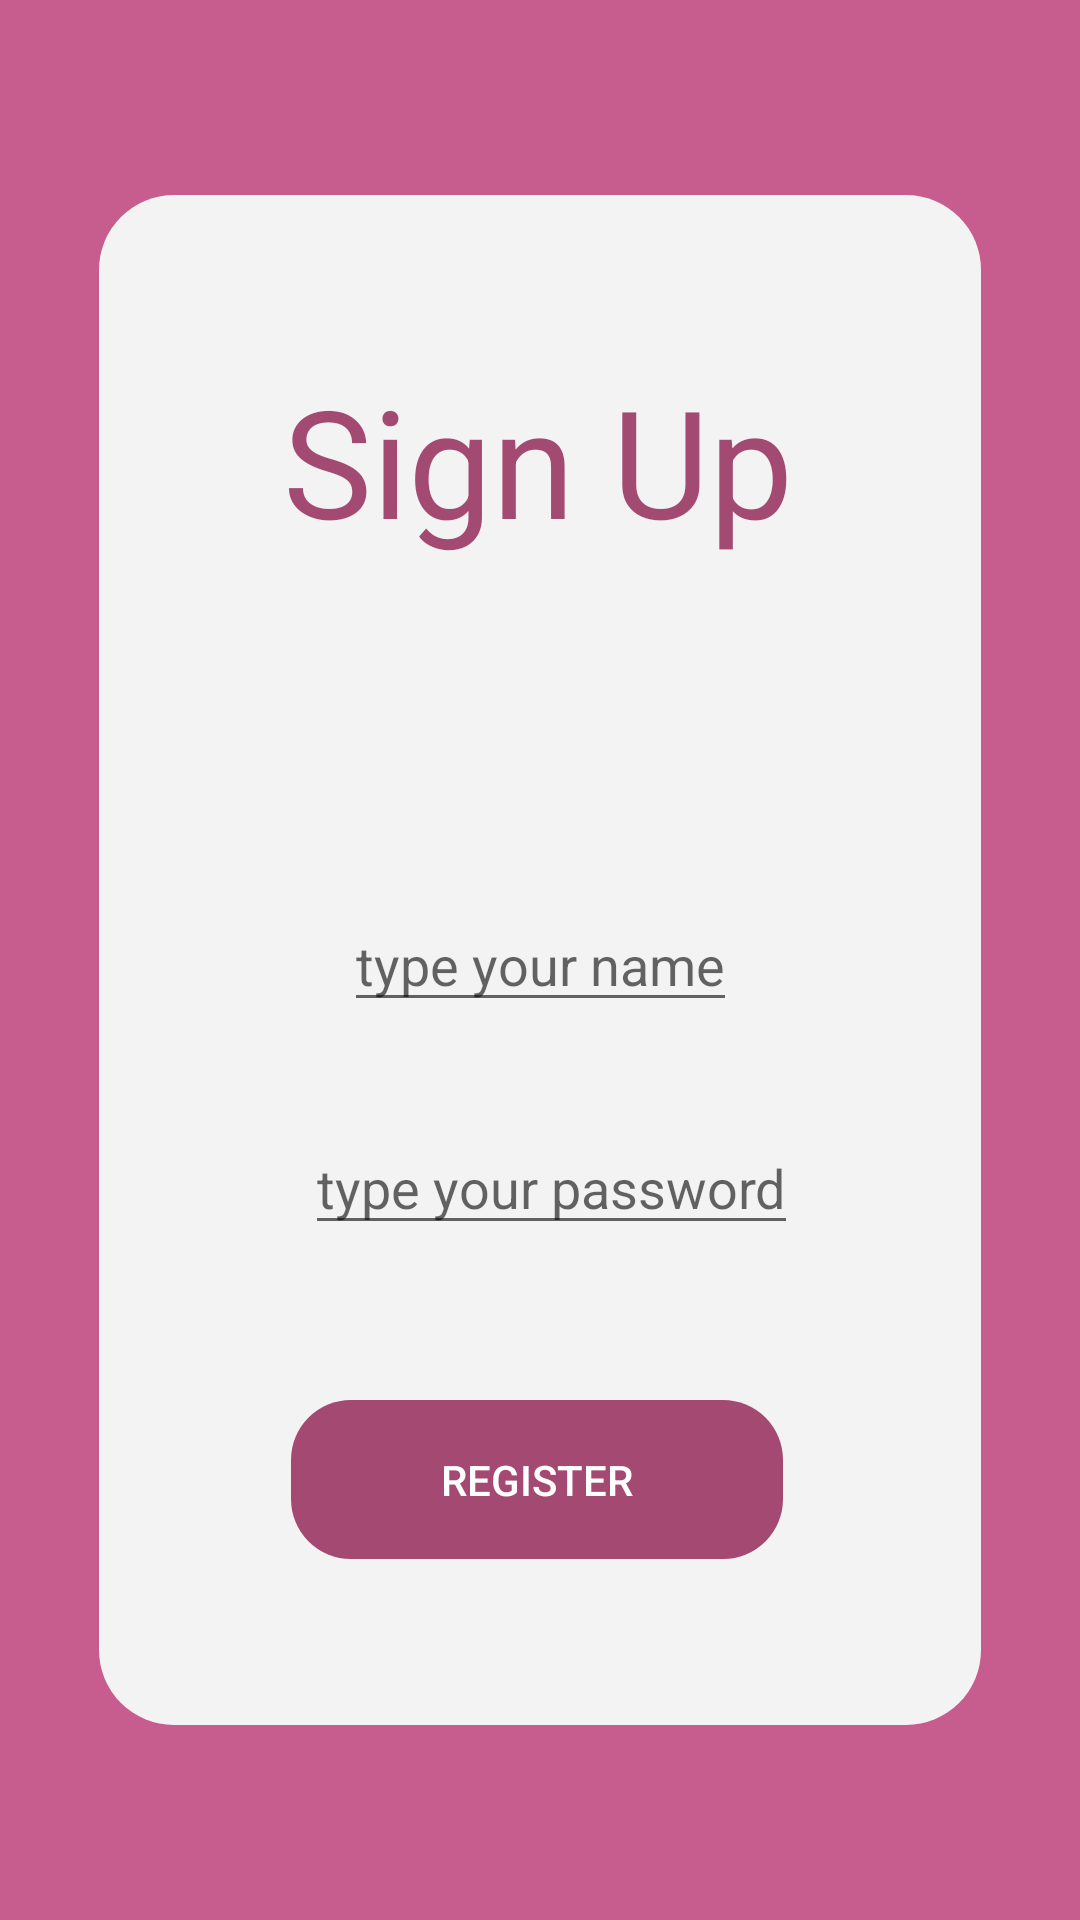

This screen was rendered from an Android layout file. Write that file and the resources it references.
<!-- AndroidManifest.xml: application theme Theme.MovieMaster -->
<!-- res/layout/activity_sign_up.xml -->
<?xml version="1.0" encoding="utf-8"?>
<androidx.constraintlayout.widget.ConstraintLayout xmlns:android="http://schemas.android.com/apk/res/android"
    xmlns:app="http://schemas.android.com/apk/res-auto"
    xmlns:tools="http://schemas.android.com/tools"
    android:layout_width="match_parent"
    android:layout_height="match_parent"
    tools:context=".SignUpActivity">



    <View
        android:id="@+id/main_signUp_rec"
        android:layout_width="294dp"
        android:layout_height="510dp"
        android:background="@drawable/main_rectangle"
        app:layout_constraintBottom_toBottomOf="parent"
        app:layout_constraintEnd_toEndOf="parent"
        app:layout_constraintStart_toStartOf="parent"
        app:layout_constraintTop_toTopOf="parent" />


    <TextView
        android:id="@+id/main_signUp"
        android:layout_width="wrap_content"
        android:layout_height="wrap_content"
        android:text="@string/sign"
        android:textColor="@color/dark_malina"
        android:textSize="50sp"
        app:layout_constraintBottom_toBottomOf="@+id/main_signUp_rec"
        app:layout_constraintEnd_toEndOf="@+id/main_signUp_rec"
        app:layout_constraintHorizontal_bias="0.494"
        app:layout_constraintStart_toStartOf="@+id/main_signUp_rec"
        app:layout_constraintTop_toTopOf="@+id/main_signUp_rec"
        app:layout_constraintVertical_bias="0.124" />


    <EditText
        android:id="@+id/edit_name"
        android:textColor="@color/black"
        android:layout_width="wrap_content"
        android:layout_height="wrap_content"
        android:hint="@string/type_name"
        app:layout_constraintBottom_toBottomOf="@id/main_signUp_rec"
        app:layout_constraintEnd_toEndOf="@id/main_signUp_rec"
        app:layout_constraintStart_toStartOf="@id/main_signUp_rec"
        app:layout_constraintTop_toTopOf="@id/main_signUp_rec"
        android:inputType="text"/>

    <EditText
        android:id="@+id/edit_password"
        android:layout_width="wrap_content"
        android:layout_height="wrap_content"
        android:hint="@string/type_password"
        android:inputType="textPassword"
        android:textColor="@color/black"
        app:layout_constraintBottom_toBottomOf="@+id/main_signUp_rec"
        app:layout_constraintEnd_toEndOf="@+id/edit_name"
        app:layout_constraintHorizontal_bias="0.393"
        app:layout_constraintStart_toStartOf="@+id/edit_name"
        app:layout_constraintTop_toBottomOf="@+id/edit_name"
        app:layout_constraintVertical_bias="0.171" />


    <Button
        android:id="@+id/register_button"
        android:layout_width="164dp"
        android:layout_height="53dp"
        android:background="@drawable/round_button"
        android:backgroundTint="@color/dark_malina"

        android:text="@string/register"
        app:layout_constraintBottom_toBottomOf="@id/main_signUp_rec"
        app:layout_constraintEnd_toEndOf="@id/main_signUp_rec"
        app:layout_constraintHorizontal_bias="0.492"
        app:layout_constraintStart_toStartOf="@id/main_signUp_rec"
        app:layout_constraintTop_toTopOf="@id/main_signUp_rec"
        app:layout_constraintVertical_bias="0.879"

        />


</androidx.constraintlayout.widget.ConstraintLayout>
<!-- resources referenced by this layout -->
<resources>
  <color name="black">#FF000000</color>
  <color name="dark_malina">#BF881147</color>
  <!-- drawable main_rectangle (drawable) -->
  <?xml version="1.0" encoding="utf-8"?>
  <shape xmlns:android="http://schemas.android.com/apk/res/android">
      <solid android:color="#F3F3F3"/>
      <corners android:radius="25dp"/>
  
  </shape>
  <!-- drawable round_button (drawable) -->
  <?xml version="1.0" encoding="utf-8"?>
  <shape xmlns:android="http://schemas.android.com/apk/res/android" >
  
  
      <corners android:radius="20dp"/>
  </shape>
  <string name="register">register</string>
  <string name="sign">Sign Up</string>
  <string name="type_name">type your name</string>
  <string name="type_password">type your password</string>
  <style name="Theme.MovieMaster" parent="Theme.MaterialComponents.DayNight.NoActionBar">
          
          <item name="colorPrimary">@color/dark_malina</item>
          <item name="colorPrimaryVariant">@color/white</item>
          <item name="colorOnPrimary">@color/white</item>
          
          <item name="colorSecondary">@color/teal_200</item>
          <item name="colorSecondaryVariant">@color/teal_700</item>
          <item name="colorOnSecondary">@color/black</item>
          
          <item name="android:statusBarColor">?attr/colorPrimaryVariant</item>
          
          <item name="android:windowBackground">@color/malina</item>
          <item name="android:textColor">@color/white</item>
  
      </style>
  <color name="white">#FFFFFFFF</color>
  <color name="teal_200">#FF03DAC5</color>
  <color name="teal_700">#FF018786</color>
  <color name="malina">#BFB52768</color>
</resources>
